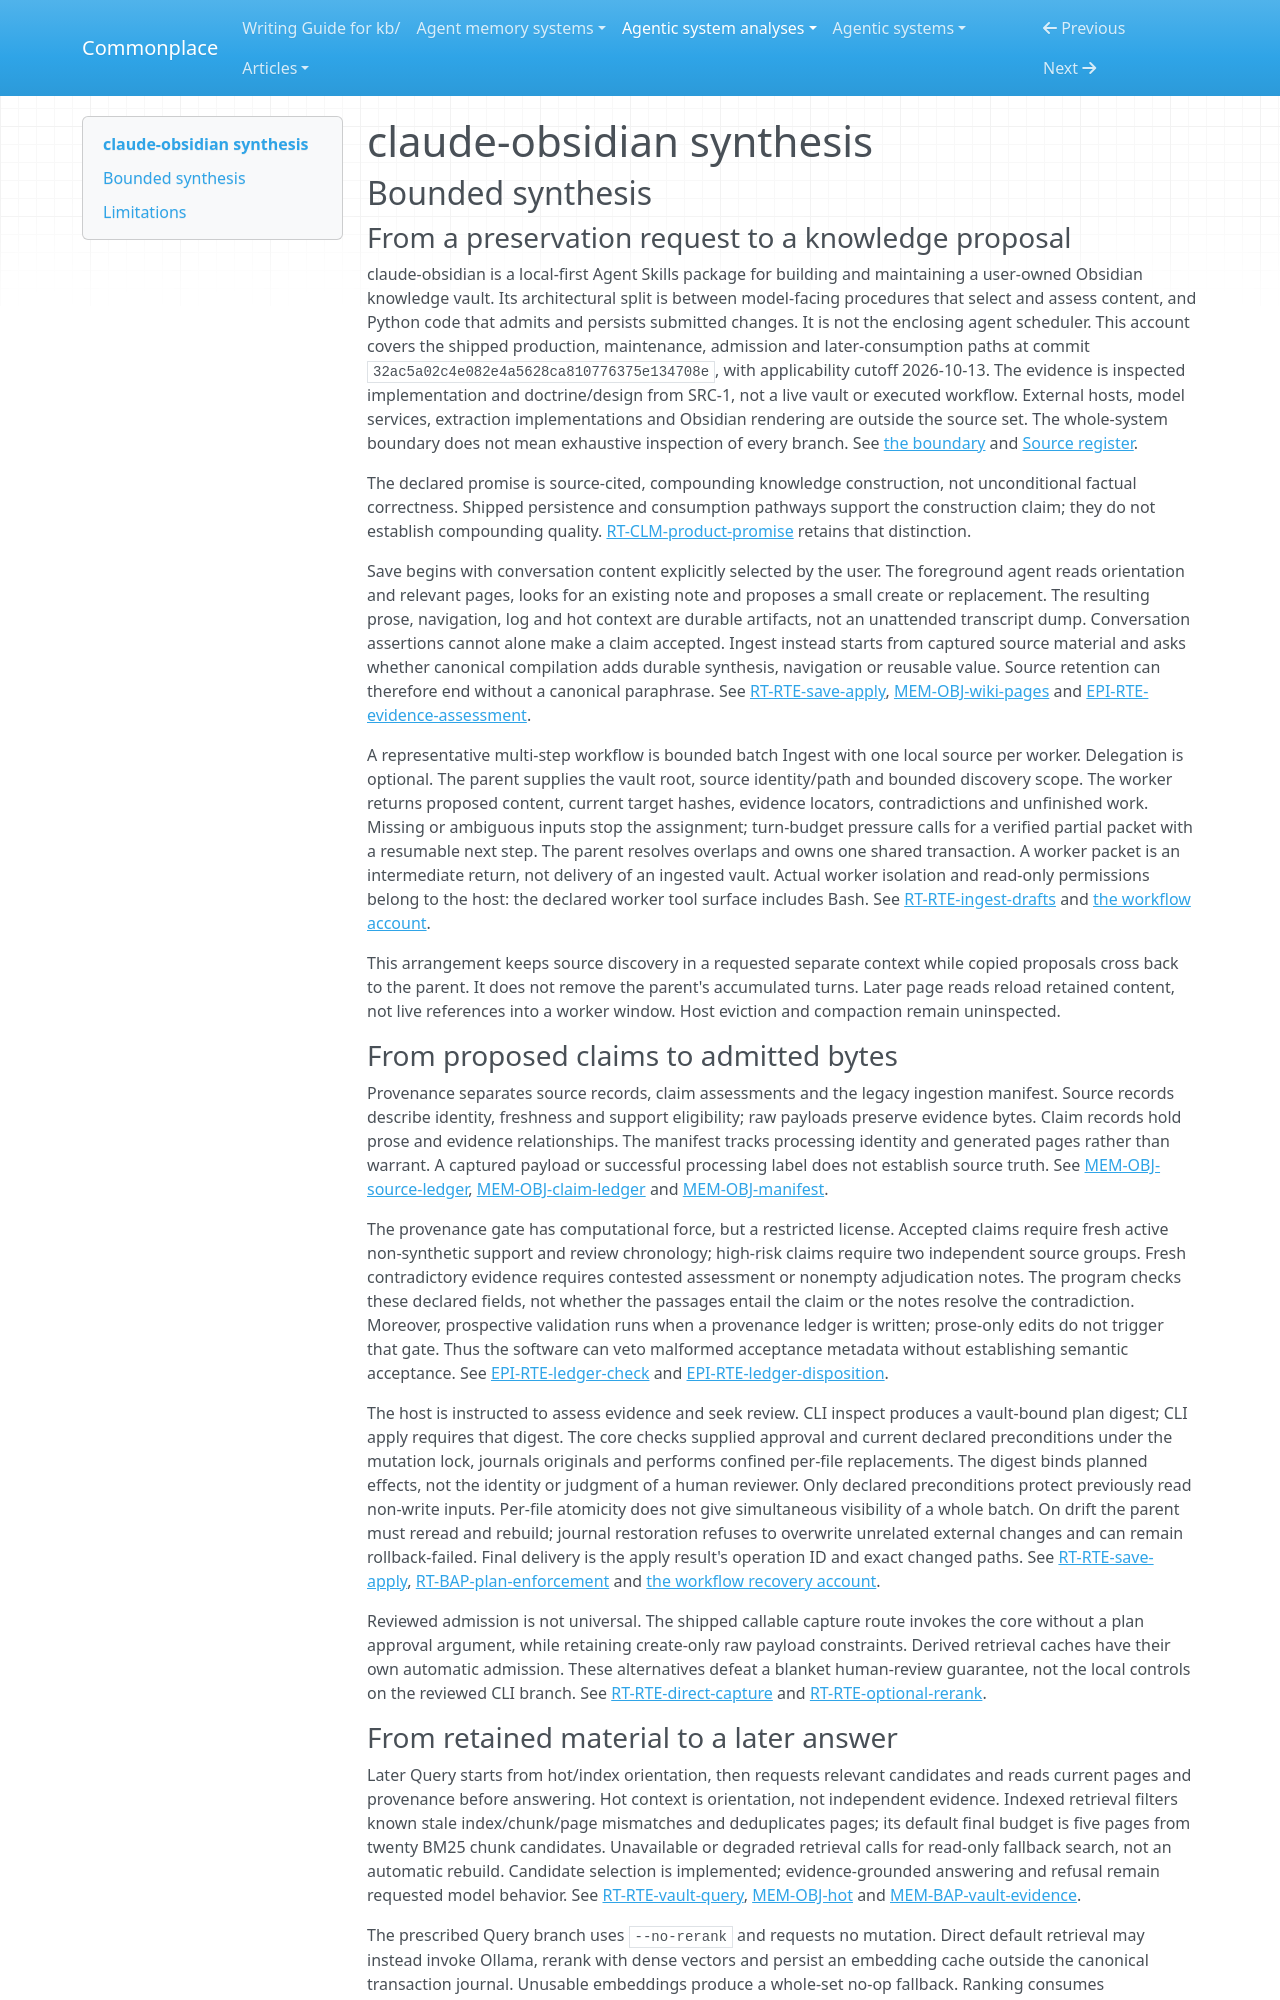

repository: zby/commonplace · page: agentic-system-analyses/retained/agricidaniel--claude-obsidian/synthesis/index.html · generator: mkdocs

---
type: agentic-system-analyses/types/agentic-system-synthesis.md
description: "claude-obsidian combines host-directed knowledge workflows with journaled vault writes, provenance gates and bounded read-back; semantic correctness and compounding benefit remain unobserved."
run-id: AAS-2026-10-13-claude-obsidian-c5e56e25c8bb-01
reviewed-boundary: "32ac5a02c4e082e4a5628ca810776375e134708e"
---

# claude-obsidian synthesis

## Bounded synthesis

### From a preservation request to a knowledge proposal

claude-obsidian is a local-first Agent Skills package for building and maintaining a user-owned Obsidian knowledge vault. Its architectural split is between model-facing procedures that select and assess content, and Python code that admits and persists submitted changes. It is not the enclosing agent scheduler. This account covers the shipped production, maintenance, admission and later-consumption paths at commit `32ac5a02c4e082e4a5628ca810776375e134708e`, with applicability cutoff 2026-10-13. The evidence is inspected implementation and doctrine/design from SRC-1, not a live vault or executed workflow. External hosts, model services, extraction implementations and Obsidian rendering are outside the source set. The whole-system boundary does not mean exhaustive inspection of every branch. See [the boundary](boundary.md#boundary-and-evidence) and [Source register](boundary.md#source-register).

The declared promise is source-cited, compounding knowledge construction, not unconditional factual correctness. Shipped persistence and consumption pathways support the construction claim; they do not establish compounding quality. [RT-CLM-product-promise](runtime.md#rt-clm-product-promise) retains that distinction.

Save begins with conversation content explicitly selected by the user. The foreground agent reads orientation and relevant pages, looks for an existing note and proposes a small create or replacement. The resulting prose, navigation, log and hot context are durable artifacts, not an unattended transcript dump. Conversation assertions cannot alone make a claim accepted. Ingest instead starts from captured source material and asks whether canonical compilation adds durable synthesis, navigation or reusable value. Source retention can therefore end without a canonical paraphrase. See [RT-RTE-save-apply](runtime.md#rt-rte-save-apply), [MEM-OBJ-wiki-pages](memory.md#mem-obj-wiki-pages) and [EPI-RTE-evidence-assessment](epistemic.md#epi-rte-evidence-assessment).

A representative multi-step workflow is bounded batch Ingest with one local source per worker. Delegation is optional. The parent supplies the vault root, source identity/path and bounded discovery scope. The worker returns proposed content, current target hashes, evidence locators, contradictions and unfinished work. Missing or ambiguous inputs stop the assignment; turn-budget pressure calls for a verified partial packet with a resumable next step. The parent resolves overlaps and owns one shared transaction. A worker packet is an intermediate return, not delivery of an ingested vault. Actual worker isolation and read-only permissions belong to the host: the declared worker tool surface includes Bash. See [RT-RTE-ingest-drafts](runtime.md#rt-rte-ingest-drafts) and [the workflow account](workflow.md#workflow-account).

This arrangement keeps source discovery in a requested separate context while copied proposals cross back to the parent. It does not remove the parent's accumulated turns. Later page reads reload retained content, not live references into a worker window. Host eviction and compaction remain uninspected.

### From proposed claims to admitted bytes

Provenance separates source records, claim assessments and the legacy ingestion manifest. Source records describe identity, freshness and support eligibility; raw payloads preserve evidence bytes. Claim records hold prose and evidence relationships. The manifest tracks processing identity and generated pages rather than warrant. A captured payload or successful processing label does not establish source truth. See [MEM-OBJ-source-ledger](memory.md#mem-obj-source-ledger), [MEM-OBJ-claim-ledger](memory.md#mem-obj-claim-ledger) and [MEM-OBJ-manifest](memory.md#mem-obj-manifest).

The provenance gate has computational force, but a restricted license. Accepted claims require fresh active non-synthetic support and review chronology; high-risk claims require two independent source groups. Fresh contradictory evidence requires contested assessment or nonempty adjudication notes. The program checks these declared fields, not whether the passages entail the claim or the notes resolve the contradiction. Moreover, prospective validation runs when a provenance ledger is written; prose-only edits do not trigger that gate. Thus the software can veto malformed acceptance metadata without establishing semantic acceptance. See [EPI-RTE-ledger-check](epistemic.md#epi-rte-ledger-check) and [EPI-RTE-ledger-disposition](epistemic.md#epi-rte-ledger-disposition).

The host is instructed to assess evidence and seek review. CLI inspect produces a vault-bound plan digest; CLI apply requires that digest. The core checks supplied approval and current declared preconditions under the mutation lock, journals originals and performs confined per-file replacements. The digest binds planned effects, not the identity or judgment of a human reviewer. Only declared preconditions protect previously read non-write inputs. Per-file atomicity does not give simultaneous visibility of a whole batch. On drift the parent must reread and rebuild; journal restoration refuses to overwrite unrelated external changes and can remain rollback-failed. Final delivery is the apply result's operation ID and exact changed paths. See [RT-RTE-save-apply](runtime.md#rt-rte-save-apply), [RT-BAP-plan-enforcement](runtime.md#rt-bap-plan-enforcement) and [the workflow recovery account](workflow.md#application-rejection-and-recovery).

Reviewed admission is not universal. The shipped callable capture route invokes the core without a plan approval argument, while retaining create-only raw payload constraints. Derived retrieval caches have their own automatic admission. These alternatives defeat a blanket human-review guarantee, not the local controls on the reviewed CLI branch. See [RT-RTE-direct-capture](runtime.md#rt-rte-direct-capture) and [RT-RTE-optional-rerank](runtime.md#rt-rte-optional-rerank).
